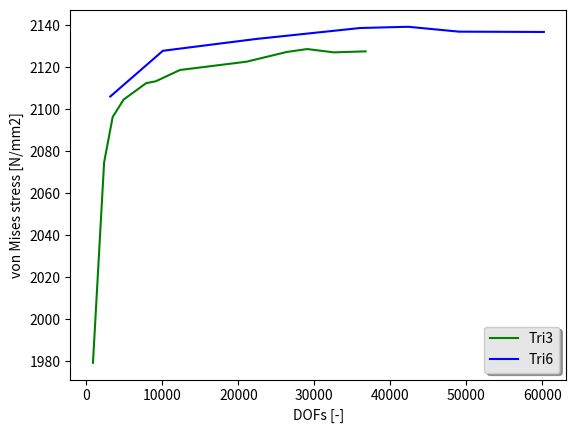

The matplotlib source for this figure:
from matplotlib import pyplot as plt
import math

#Quad4
DOFs = [854, 2320, 3448, 4882, 7856, 9128, 12310, 21060, 26384, 29056, 32548, 36750]

S11 = [1214.92, 1140.36, 1178.80, 1118.92, 1065.53, 1159.79, 1115.66, 1104.15, 1134.41, 1106.96, 1099.36, 1128.21]

S22 = [1138.91, 1167.07, 1083.72, 1143.34, 1173.20, 1084.34, 1117.62, 1112.87, 1083.56, 1102.97, 1106.54, 1081.23]

S12 = [917.94, 995.45, 1017.86, 1024.63, 1032.94, 1033.29, 1039.59, 1045.15, 1047.83, 1050.48, 1050.12, 1049.56]

# S_analy = 1

# Tri3
#DOFs = [870, 2682, 4172, 5788, 9354, 10952, 15490, 27332, 33770, 45032, 68943]
#
#S11 = [1060.97, 1034.59, 1102.81, 1053.96, 1106.52, 1102.23, 1064.35, 1065.72, 1099.14, 1070.32, 1073.11]
#
#S22 = [902.01, 1038.82, 987.14, 1054.97, 1013.17, 1016.81, 1064.81, 1066.06, 1040.24, 1071.12, 1078.66]
#
#S12 = [876.12, 955.04, 970.54, 987.60, 999.11, 1005.29, 1015.50, 1026.81, 1031.10, 1047.45, 1057.43]

Sv = []
for i, s11 in enumerate(S11):
    s22 = S22[i]
    s12 = S12[i]
    Sv.append(math.sqrt(s11**2 - s11*s22 + s22**2 + 3*s12**2))

# Quad8
#DOFs_2 = [2372, 6314, 9890, 13648, 18340, 22036, 25724, 35096]
#
#S11 = [1067.99, 1074.89, 1070.44, 1070.46, 1077.27, 1074.91, 1072.23, 1073.12]
#
#S22 = [1070.88, 1077.97, 1070.42, 1074.49, 1073.20, 1077.33, 1073.07, 1070.20]
#
#S12 = [1049.97, 1058.90, 1063.10, 1066.42, 1064.53, 1065.43, 1067.58, 1065.83]

# Tri6
DOFs_2 = [3132, 10058, 15892, 22286, 36028, 42344, 49044, 60214]

S11 = [1063.33, 1069.57, 1068.94, 1076.37, 1072.80, 1072.04, 1079.17, 1079.79]

S22 = [1062.98, 1070.43, 1069.32, 1071.62, 1071.71, 1072.23, 1073.55, 1072.67]

S12 = [1049.67, 1061.93, 1064.01, 1064.33, 1068.42, 1068.85, 1065.88, 1065.82]


Sv_2 = []
for i, s11 in enumerate(S11):
    s22 = S22[i]
    s12 = S12[i]
    Sv_2.append(math.sqrt(s11**2 - s11*s22 + s22**2 + 3*s12**2))



# for 3D Von Miese
# Tet4
#DOFs = [ 1101, 1725, 3039, 4440, 5652, 6366, 10461,12432]
#S11 = [ 64.39, 56.72, 43.49, 40.13, 38.20, 37.08, 34.00, 34.34]
#S22 = [ 64.36, 56.23, 44.52, 42.26, 41.78, 40.85, 34.45, 34.54]
#S33 = [ -24.36, -29.24, -28.85, -30.56, -30.15, -30.88, -35.19, -35.33]
#S23 = [ 6.62, 4.76, 6.33, 4.92, 4.01, 3.57, 1.99, 2]
#S31 = [ 0.20, 2.69, -1.22, -0.98, -0.53, -0.74, 0.77, 0.32]
#S12 = [ -6,68e-03, 1.08, 1.40, 0.71, 0.47, 0.61, 0.85, 0.65]
#
#Sv = []
#for i, s11 in enumerate(S11):
#    s22 = S22[i]
#    s33 = S33[i]
#    s12 = S12[i]
#    s23 = S23[i]
#    s31 = S31[i]
#    Sv.append(math.sqrt(0.5*((s11-s22)**2 + (s22-s33)**2 +\
#     (s33-s11)**2 + 6*(s12**2 + s23**2 + s31**2))))
#
## Tet10
#
#DOFs_2 = [588, 906, 1352, 2258, 3396, 4351, 5243, 11721]
#S11 = [38.21,  34.00, 33.18, 33.25, 33.19, 33.19, 33.12, 33.21]
#S22 = [42.81,  35.65, 35.06, 35.02, 34.13, 34.13, 34.13, 34.11]
#S33 = [-30.31,  -35.28, -35.05, -35.02, -35.28, -35.23, -35.24, -35.21]
#S23 = [4.01,  3.27, 3.79, 3.03, 3.31, 3.32, 3.32, 3.29]
#S31 = [1.54,  1.62, 1.00, 1.01, 1.03, 1.01, 1.02, 1.02]
#S12 = [0.71,  0.61, 0.85, 0.21, 0.21, 0.25, 0.25,0.26]
##
#Sv_2 = []
#for i, s11 in enumerate(S11):
#    s22 = S22[i]
#    s33 = S33[i]
#    s12 = S12[i]
#    s23 = S23[i]
#    s31 = S31[i]
#    Sv_2.append(math.sqrt(0.5*((s11-s22)**2 + (s22-s33)**2 +\
#     (s33-s11)**2 + 6*(s12**2 + s23**2 + s31**2))))


# Create plots with pre-defined labels.
# Alternatively, you can pass labels explicitly when calling `legend`.
fig, ax = plt.subplots()
ax.plot(DOFs, Sv, 'g-', label='Tri3')
ax.plot(DOFs_2, Sv_2, 'b-', label='Tri6')
#ax.plot(Tri6_dofs, Tri6_Ux, 'b-', label='Tri6 Ux')
#ax.plot(Quad4_dofs, Quad4_Ux, 'm-', label='Quad4 Ux')
#ax.plot(Quad8_dofs, Quad8_Ux, 'k-', label='Quad8 Ux')

#ax.plot(Tri3_dofs, Tri3_Uy, 'g-', label='Tri3 Uy')
#ax.plot(Tri6_dofs, Tri6_Uy, 'b-', label='Tri6 Uy')
#ax.plot(Quad4_dofs, Quad4_Uy, 'm-', label='Quad4 Uy')
#ax.plot(Quad8_dofs, Quad8_Uy, 'k-', label='Quad8 Uy')

#ax.plot(Tet4_dofs, Tet4_Ux, 'g-', label='Tet4 Ux')
#ax.plot(Tet10_dofs, Tet10_Ux, 'b-', label='Tet10 Ux')

# Now add the legend with some customizations.
#legend = ax.legend(loc='lower right', shadow=True)

legend = ax.legend(loc='lower right', shadow=True)


# The frame is matplotlib.patches.Rectangle instance surrounding the legend.
frame = legend.get_frame()
frame.set_facecolor('0.90')

# pylab.xlim([-1000, 110000])
# pylab.ylim([0.55,1.1])
plt.xlabel('DOFs [-]')
plt.ylabel(r'von Mises stress [N/mm2]')
# Set the fontsize
# for label in legend.get_texts():
#     label.set_fontsize('large')
#
# for label in legend.get_lines():
#     label.set_linewidth(1.5)  # the legend line width

plt.show()



print(Sv)
